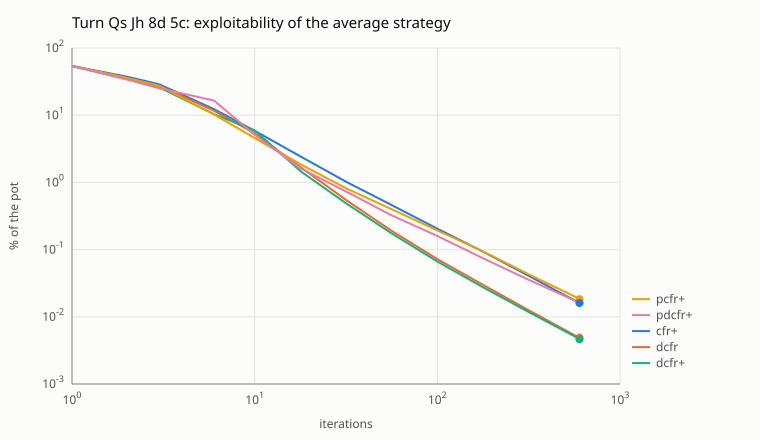

Data behind this chart, as committed beside it:
algorithm, iterations, exploitability_pct
cfr+, 1, 53.88
cfr+, 2, 37.36
cfr+, 3, 28.83
cfr+, 6, 12.27
cfr+, 10, 5.854
cfr+, 18, 2.396
cfr+, 32, 1.007
cfr+, 56, 0.4625
cfr+, 100, 0.2047
cfr+, 178, 0.09314
cfr+, 316, 0.0407
cfr+, 562, 0.0176
cfr+, 600, 0.01605
dcfr, 1, 53.88
dcfr, 2, 35.81
dcfr, 3, 27.42
dcfr, 6, 11.66
dcfr, 10, 5.358
dcfr, 18, 1.654
dcfr, 32, 0.5352
dcfr, 56, 0.1915
dcfr, 100, 0.07223
dcfr, 178, 0.02982
dcfr, 316, 0.01253
dcfr, 562, 0.005334
dcfr, 600, 0.00489
dcfr+, 1, 53.88
dcfr+, 2, 34.32
dcfr+, 3, 25.91
dcfr+, 6, 10.34
dcfr+, 10, 5.912
dcfr+, 18, 1.44
dcfr+, 32, 0.479
dcfr+, 56, 0.1755
dcfr+, 100, 0.06657
dcfr+, 178, 0.02752
dcfr+, 316, 0.01179
dcfr+, 562, 0.005147
dcfr+, 600, 0.004633
pcfr+, 1, 53.88
pcfr+, 2, 35.81
pcfr+, 3, 27.35
pcfr+, 6, 10.23
pcfr+, 10, 4.563
pcfr+, 18, 1.835
pcfr+, 32, 0.8067
pcfr+, 56, 0.4008
pcfr+, 100, 0.1934
pcfr+, 178, 0.0938
pcfr+, 316, 0.04283
pcfr+, 562, 0.02017
pcfr+, 600, 0.01835
pdcfr+, 1, 53.88
pdcfr+, 2, 34.03
pdcfr+, 3, 25.16
pdcfr+, 6, 16.47
pdcfr+, 10, 5.087
pdcfr+, 18, 1.594
pdcfr+, 32, 0.7194
pdcfr+, 56, 0.325
... 5 more rows
